Photos from the image-classification dataset "isolated_obj" in the GitHub repository aharmer/dishBugs. Its 22 classes are: acari mites and ticks, amphipoda, annelida worms, araneae spiders, archaeognatha bristletails, blattodea cockroaches, carabidae ground beetles, chilopoda centipedes, coleoptera beetles, coleoptera larva, collembola springtails, diplopoda millipedes, diptera flies, formicidae ants, gastropoda snails and slugs, hymenoptera bees and wasps, isopoda woodlice, opiliones harvestmen, orthoptera grasshoppers and crickets, pseudoscorpiones false scorpions, tipulidae crane flies, vespidae wasps.

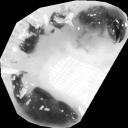
Label: coleoptera larva

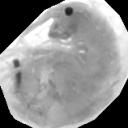
Label: amphipoda

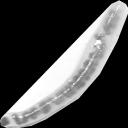
Label: annelida worms

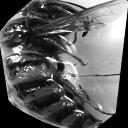
Label: vespidae wasps

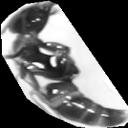
Label: formicidae ants

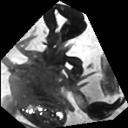
Label: pseudoscorpiones false scorpions
